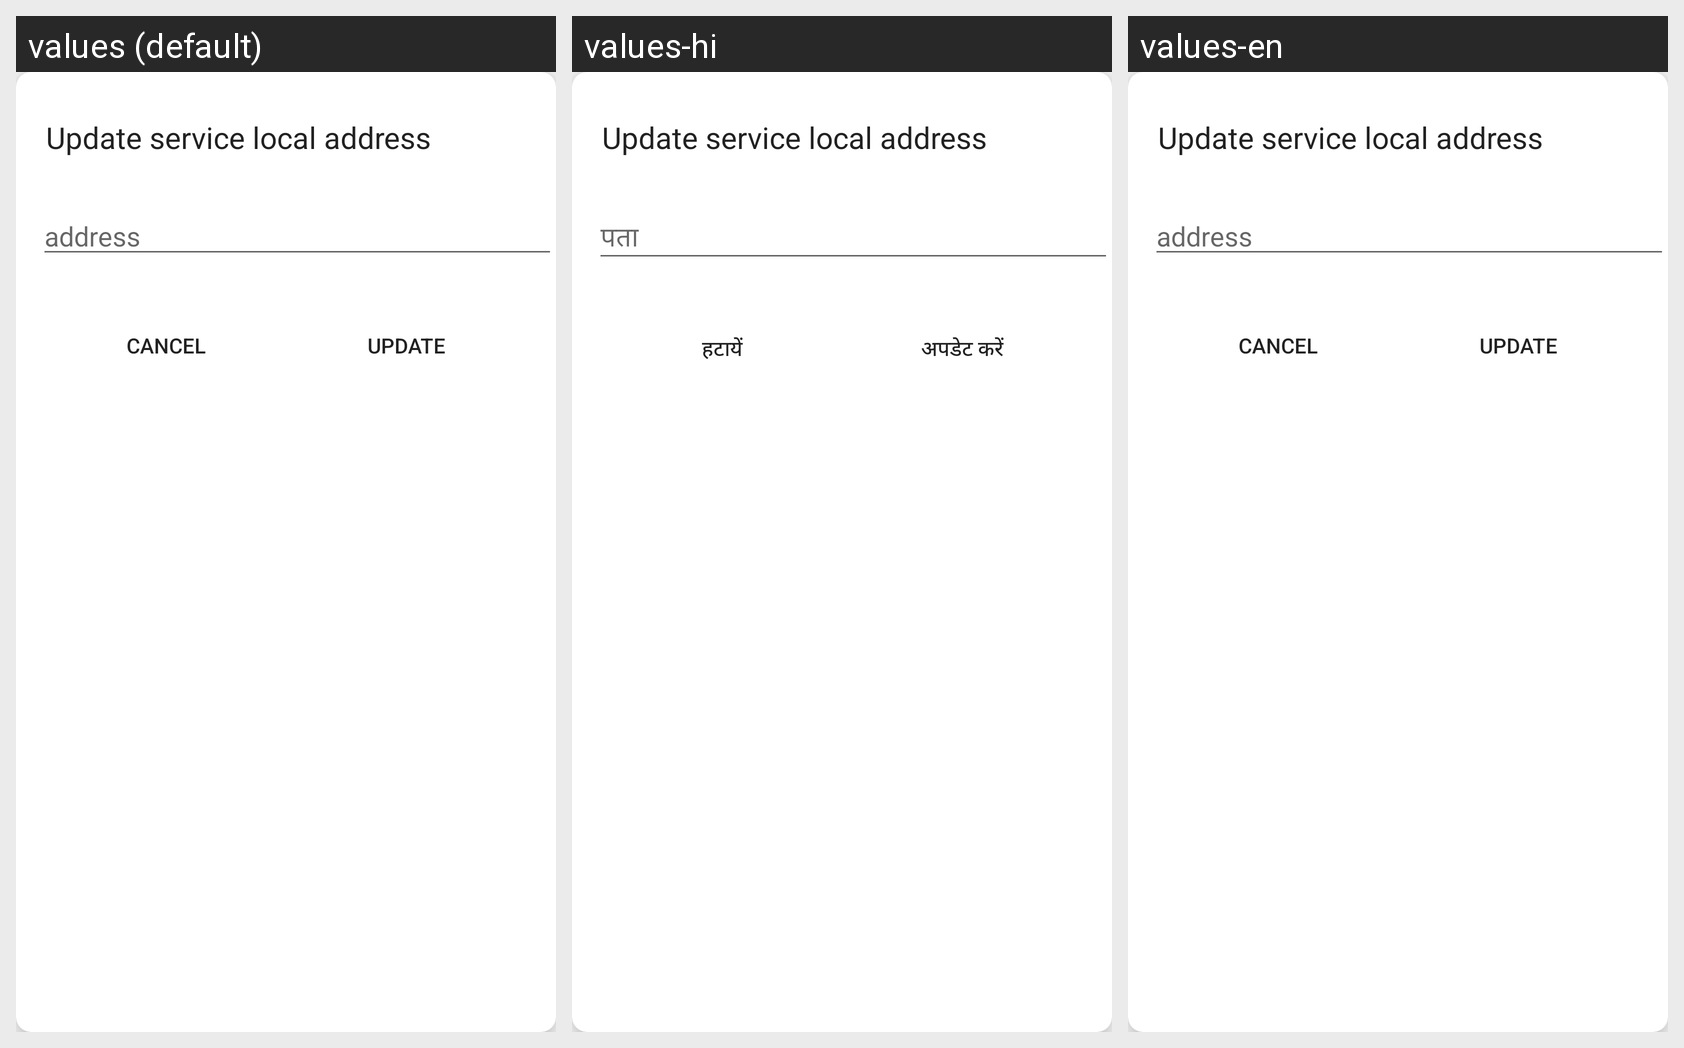

Locale-by-locale string values for the Android screen shown in this grid:
Android screen res/layout/update_store_address.xml rendered under 3 locales, left to right: values (default), values-hi, values-en. Device: Nexus 5 (rendered at 1080×1920; each locale shown at half size, 540×960, under a caption strip naming it); theme Theme.AppCompat.Light.NoActionBar.
Strings drawn on this screen, with the default value and each locale's value (text and hints the layout hard-codes, and strings that could not be matched under every locale, appear in the picture but are not listed):

update_service_local_address
  values: Update service local address
  values-hi: Update service local address
  values-en: Update service local address

address
  values: address
  values-hi: पता
  values-en: address

cancel
  values: CANCEL
  values-hi: हटायें
  values-en: CANCEL

update
  values: Update
  values-hi: अपडेट करें
  values-en: Update
